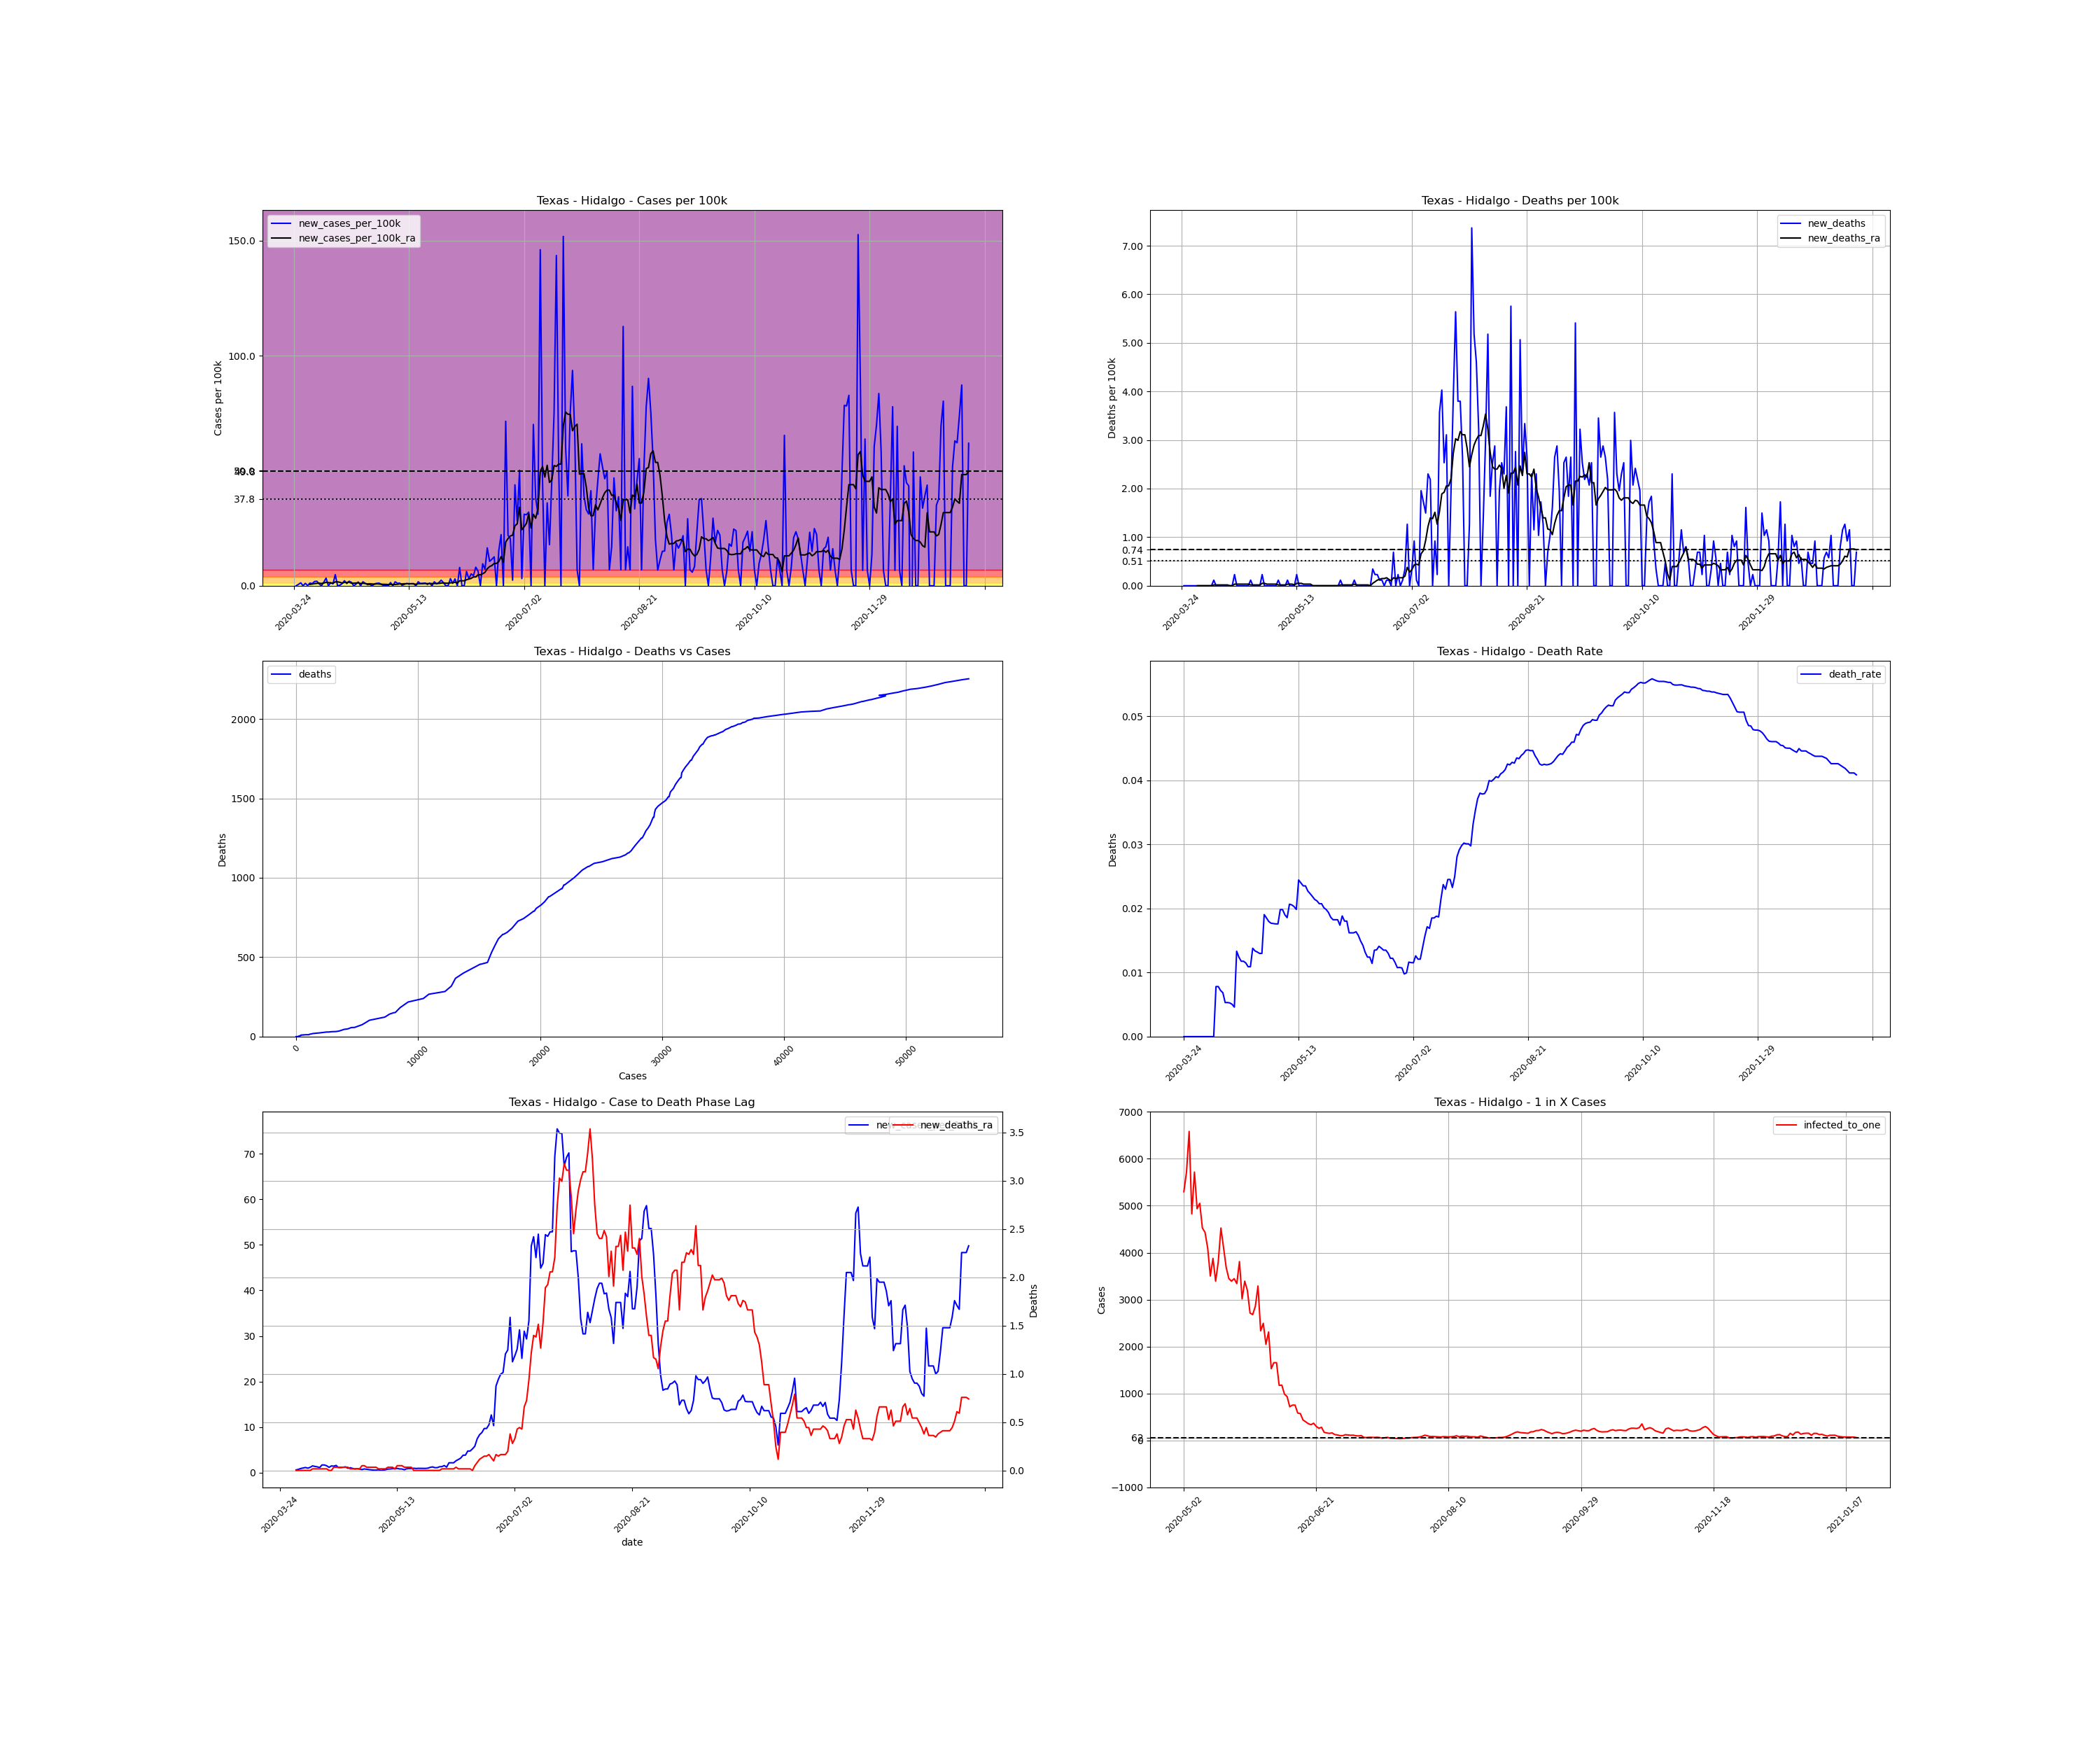

The file beside this chart, header and first rows:
, date, county, state, fips, cases, deaths, COUNTY, STNAME, CTYNAME, POPESTIMATE2019, cases_per_100k, deaths_per_100k, death_rate, new_cases, new_cases_per_100k, new_deaths, new_cases_per_100k_ra, new_deaths_ra, active_cases, infected_to_one
395631, 2020-03-24, Hidalgo, Texas, 48215, 2, 0.0, 215, Texas, Hidalgo, 868707, 0.2302, 0.0, 0.0, , , , , , , 
395632, 2020-03-25, Hidalgo, Texas, 48215, 2, 0.0, 215, Texas, Hidalgo, 868707, 0.2302, 0.0, 0.0, 0.0, 0.0, 0.0, , , , 
395633, 2020-03-26, Hidalgo, Texas, 48215, 7, 0.0, 215, Texas, Hidalgo, 868707, 0.8058, 0.0, 0.0, 5.0, 0.5756, 0.0, , , , 
395634, 2020-03-27, Hidalgo, Texas, 48215, 18, 0.0, 215, Texas, Hidalgo, 868707, 2.072, 0.0, 0.0, 11.0, 1.266, 0.0, , , , 
395635, 2020-03-28, Hidalgo, Texas, 48215, 18, 0.0, 215, Texas, Hidalgo, 868707, 2.072, 0.0, 0.0, 0.0, 0.0, 0.0, , , , 
395636, 2020-03-29, Hidalgo, Texas, 48215, 27, 0.0, 215, Texas, Hidalgo, 868707, 3.108, 0.0, 0.0, 9.0, 1.036, 0.0, , , , 
395637, 2020-03-30, Hidalgo, Texas, 48215, 28, 0.0, 215, Texas, Hidalgo, 868707, 3.223, 0.0, 0.0, 1.0, 0.1151, 0.0, , , , 
395638, 2020-03-31, Hidalgo, Texas, 48215, 38, 0.0, 215, Texas, Hidalgo, 868707, 4.374, 0.0, 0.0, 10.0, 1.151, 0.0, 0.592, 0.0, , 
395639, 2020-04-01, Hidalgo, Texas, 48215, 46, 0.0, 215, Texas, Hidalgo, 868707, 5.295, 0.0, 0.0, 8.0, 0.9209, 0.0, 0.7236, 0.0, 44.0, 4936
395640, 2020-04-02, Hidalgo, Texas, 48215, 62, 0.0, 215, Texas, Hidalgo, 868707, 7.137, 0.0, 0.0, 16.0, 1.842, 0.0, 0.9045, 0.0, 60.0, 3620
395641, 2020-04-03, Hidalgo, Texas, 48215, 79, 0.0, 215, Texas, Hidalgo, 868707, 9.094, 0.0, 0.0, 17.0, 1.957, 0.0, 1.003, 0.0, 72.0, 3016
395642, 2020-04-04, Hidalgo, Texas, 48215, 86, 0.0, 215, Texas, Hidalgo, 868707, 9.9, 0.0, 0.0, 7.0, 0.8058, 0.0, 1.118, 0.0, 68.0, 3194
395643, 2020-04-05, Hidalgo, Texas, 48215, 86, 0.0, 215, Texas, Hidalgo, 868707, 9.9, 0.0, 0.0, 0.0, 0.0, 0.0, 0.9702, 0.0, 68.0, 3194
395644, 2020-04-06, Hidalgo, Texas, 48215, 99, 0.0, 215, Texas, Hidalgo, 868707, 11.4, 0.0, 0.0, 13.0, 1.496, 0.0, 1.168, 0.0, 72.0, 3016
395645, 2020-04-07, Hidalgo, Texas, 48215, 128, 1.0, 215, Texas, Hidalgo, 868707, 14.73, 0.1151, 0.007812, 29.0, 3.338, 0.1151, 1.48, 0.01644, 100.0, 2172
395646, 2020-04-08, Hidalgo, Texas, 48215, 128, 1.0, 215, Texas, Hidalgo, 868707, 14.73, 0.1151, 0.007812, 0.0, 0.0, 0.0, 1.348, 0.01644, 90.0, 2413
395647, 2020-04-09, Hidalgo, Texas, 48215, 139, 1.0, 215, Texas, Hidalgo, 868707, 16, 0.1151, 0.007194, 11.0, 1.266, 0.0, 1.266, 0.01644, 93.0, 2335
395648, 2020-04-10, Hidalgo, Texas, 48215, 146, 1.0, 215, Texas, Hidalgo, 868707, 16.81, 0.1151, 0.006849, 7.0, 0.8058, 0.0, 1.102, 0.01644, 84.0, 2585
395649, 2020-04-11, Hidalgo, Texas, 48215, 188, 1.0, 215, Texas, Hidalgo, 868707, 21.64, 0.1151, 0.005319, 42.0, 4.835, 0.0, 1.677, 0.01644, 109.0, 1992
395650, 2020-04-12, Hidalgo, Texas, 48215, 188, 1.0, 215, Texas, Hidalgo, 868707, 21.64, 0.1151, 0.005319, 0.0, 0.0, 0.0, 1.677, 0.01644, 102.0, 2129
395651, 2020-04-13, Hidalgo, Texas, 48215, 190, 1.0, 215, Texas, Hidalgo, 868707, 21.87, 0.1151, 0.005263, 2.0, 0.2302, 0.0, 1.496, 0.01644, 104.0, 2088
395652, 2020-04-14, Hidalgo, Texas, 48215, 198, 1.0, 215, Texas, Hidalgo, 868707, 22.79, 0.1151, 0.005051, 8.0, 0.9209, 0.0, 1.151, 0.0, 99.0, 2194
395653, 2020-04-15, Hidalgo, Texas, 48215, 217, 1.0, 215, Texas, Hidalgo, 868707, 24.98, 0.1151, 0.004608, 19.0, 2.187, 0.0, 1.464, 0.0, 89.0, 2440
395654, 2020-04-16, Hidalgo, Texas, 48215, 225, 3.0, 215, Texas, Hidalgo, 868707, 25.9, 0.3453, 0.01333, 8.0, 0.9209, 0.2302, 1.414, 0.03289, 97.0, 2239
395655, 2020-04-17, Hidalgo, Texas, 48215, 242, 3.0, 215, Texas, Hidalgo, 868707, 27.86, 0.3453, 0.0124, 17.0, 1.957, 0.0, 1.579, 0.03289, 103.0, 2109
395656, 2020-04-18, Hidalgo, Texas, 48215, 255, 3.0, 215, Texas, Hidalgo, 868707, 29.35, 0.3453, 0.01176, 13.0, 1.496, 0.0, 1.102, 0.03289, 109.0, 1992
395657, 2020-04-19, Hidalgo, Texas, 48215, 255, 3.0, 215, Texas, Hidalgo, 868707, 29.35, 0.3453, 0.01176, 0.0, 0.0, 0.0, 1.102, 0.03289, 67.0, 3241
395658, 2020-04-20, Hidalgo, Texas, 48215, 261, 3.0, 215, Texas, Hidalgo, 868707, 30.04, 0.3453, 0.01149, 6.0, 0.6907, 0.0, 1.168, 0.03289, 73.0, 2975
395659, 2020-04-21, Hidalgo, Texas, 48215, 275, 3.0, 215, Texas, Hidalgo, 868707, 31.66, 0.3453, 0.01091, 14.0, 1.612, 0.0, 1.266, 0.03289, 85.0, 2555
395660, 2020-04-22, Hidalgo, Texas, 48215, 275, 3.0, 215, Texas, Hidalgo, 868707, 31.66, 0.3453, 0.01091, 0.0, 0.0, 0.0, 0.9538, 0.03289, 77.0, 2820
395661, 2020-04-23, Hidalgo, Texas, 48215, 290, 4.0, 215, Texas, Hidalgo, 868707, 33.38, 0.4605, 0.01379, 15.0, 1.727, 0.1151, 1.069, 0.01644, 73.0, 2975
395662, 2020-04-24, Hidalgo, Texas, 48215, 299, 4.0, 215, Texas, Hidalgo, 868707, 34.42, 0.4605, 0.01338, 9.0, 1.036, 0.0, 0.9374, 0.01644, 74.0, 2935
395663, 2020-04-25, Hidalgo, Texas, 48215, 303, 4.0, 215, Texas, Hidalgo, 868707, 34.88, 0.4605, 0.0132, 4.0, 0.4605, 0.0, 0.7894, 0.01644, 61.0, 3560
395664, 2020-04-26, Hidalgo, Texas, 48215, 308, 4.0, 215, Texas, Hidalgo, 868707, 35.45, 0.4605, 0.01299, 5.0, 0.5756, 0.0, 0.8716, 0.01644, 53.0, 4098
395665, 2020-04-27, Hidalgo, Texas, 48215, 308, 4.0, 215, Texas, Hidalgo, 868707, 35.45, 0.4605, 0.01299, 0.0, 0.0, 0.0, 0.7729, 0.01644, 53.0, 4098
395666, 2020-04-28, Hidalgo, Texas, 48215, 315, 6.0, 215, Texas, Hidalgo, 868707, 36.26, 0.6907, 0.01905, 7.0, 0.8058, 0.2302, 0.6578, 0.04933, 54.0, 4022
395667, 2020-04-29, Hidalgo, Texas, 48215, 324, 6.0, 215, Texas, Hidalgo, 868707, 37.3, 0.6907, 0.01852, 9.0, 1.036, 0.0, 0.8058, 0.04933, 49.0, 4432
395668, 2020-04-30, Hidalgo, Texas, 48215, 334, 6.0, 215, Texas, Hidalgo, 868707, 38.45, 0.6907, 0.01796, 10.0, 1.151, 0.0, 0.7236, 0.03289, 59.0, 3681
395669, 2020-05-01, Hidalgo, Texas, 48215, 339, 6.0, 215, Texas, Hidalgo, 868707, 39.02, 0.6907, 0.0177, 5.0, 0.5756, 0.0, 0.6578, 0.03289, 49.0, 4432
395670, 2020-05-02, Hidalgo, Texas, 48215, 340, 6.0, 215, Texas, Hidalgo, 868707, 39.14, 0.6907, 0.01765, 1.0, 0.1151, 0.0, 0.6085, 0.03289, 41.0, 5297
395671, 2020-05-03, Hidalgo, Texas, 48215, 341, 6.0, 215, Texas, Hidalgo, 868707, 39.25, 0.6907, 0.0176, 1.0, 0.1151, 0.0, 0.5427, 0.03289, 38.0, 5715
395672, 2020-05-04, Hidalgo, Texas, 48215, 341, 6.0, 215, Texas, Hidalgo, 868707, 39.25, 0.6907, 0.0176, 0.0, 0.0, 0.0, 0.5427, 0.03289, 33.0, 6581
395673, 2020-05-05, Hidalgo, Texas, 48215, 353, 7.0, 215, Texas, Hidalgo, 868707, 40.64, 0.8058, 0.01983, 12.0, 1.381, 0.1151, 0.6249, 0.01644, 45.0, 4826
395674, 2020-05-06, Hidalgo, Texas, 48215, 353, 7.0, 215, Texas, Hidalgo, 868707, 40.64, 0.8058, 0.01983, 0.0, 0.0, 0.0, 0.4769, 0.01644, 38.0, 5715
395675, 2020-05-07, Hidalgo, Texas, 48215, 368, 7.0, 215, Texas, Hidalgo, 868707, 42.36, 0.8058, 0.01902, 15.0, 1.727, 0.0, 0.5591, 0.01644, 44.0, 4936
395676, 2020-05-08, Hidalgo, Texas, 48215, 377, 7.0, 215, Texas, Hidalgo, 868707, 43.4, 0.8058, 0.01857, 9.0, 1.036, 0.0, 0.6249, 0.01644, 43.0, 5051
395677, 2020-05-09, Hidalgo, Texas, 48215, 387, 8.0, 215, Texas, Hidalgo, 868707, 44.55, 0.9209, 0.02067, 10.0, 1.151, 0.1151, 0.7729, 0.03289, 48.0, 4525
395678, 2020-05-10, Hidalgo, Texas, 48215, 389, 8.0, 215, Texas, Hidalgo, 868707, 44.78, 0.9209, 0.02057, 2.0, 0.2302, 0.0, 0.7894, 0.03289, 49.0, 4432
395679, 2020-05-11, Hidalgo, Texas, 48215, 394, 8.0, 215, Texas, Hidalgo, 868707, 45.35, 0.9209, 0.0203, 5.0, 0.5756, 0.0, 0.8716, 0.03289, 53.0, 4098
395680, 2020-05-12, Hidalgo, Texas, 48215, 403, 8.0, 215, Texas, Hidalgo, 868707, 46.39, 0.9209, 0.01985, 9.0, 1.036, 0.0, 0.8222, 0.01644, 62.0, 3503
395681, 2020-05-13, Hidalgo, Texas, 48215, 409, 10.0, 215, Texas, Hidalgo, 868707, 47.08, 1.151, 0.02445, 6.0, 0.6907, 0.2302, 0.9209, 0.04933, 56.0, 3878
395682, 2020-05-14, Hidalgo, Texas, 48215, 417, 10.0, 215, Texas, Hidalgo, 868707, 48, 1.151, 0.02398, 8.0, 0.9209, 0.0, 0.8058, 0.04933, 64.0, 3393
395683, 2020-05-15, Hidalgo, Texas, 48215, 425, 10.0, 215, Texas, Hidalgo, 868707, 48.92, 1.151, 0.02353, 8.0, 0.9209, 0.0, 0.7894, 0.04933, 57.0, 3810
395684, 2020-05-16, Hidalgo, Texas, 48215, 425, 10.0, 215, Texas, Hidalgo, 868707, 48.92, 1.151, 0.02353, 0.0, 0.0, 0.0, 0.6249, 0.03289, 48.0, 4525
395685, 2020-05-17, Hidalgo, Texas, 48215, 440, 10.0, 215, Texas, Hidalgo, 868707, 50.65, 1.151, 0.02273, 15.0, 1.727, 0.0, 0.8387, 0.03289, 53.0, 4098
395686, 2020-05-18, Hidalgo, Texas, 48215, 448, 10.0, 215, Texas, Hidalgo, 868707, 51.57, 1.151, 0.02232, 8.0, 0.9209, 0.0, 0.888, 0.03289, 59.0, 3681
395687, 2020-05-19, Hidalgo, Texas, 48215, 457, 10.0, 215, Texas, Hidalgo, 868707, 52.61, 1.151, 0.02188, 9.0, 1.036, 0.0, 0.888, 0.03289, 63.0, 3447
395688, 2020-05-20, Hidalgo, Texas, 48215, 467, 10.0, 215, Texas, Hidalgo, 868707, 53.76, 1.151, 0.02141, 10.0, 1.151, 0.0, 0.9538, 0.0, 64.0, 3393
395689, 2020-05-21, Hidalgo, Texas, 48215, 472, 10.0, 215, Texas, Hidalgo, 868707, 54.33, 1.151, 0.02119, 5.0, 0.5756, 0.0, 0.9045, 0.0, 63.0, 3447
395690, 2020-05-22, Hidalgo, Texas, 48215, 482, 10.0, 215, Texas, Hidalgo, 868707, 55.48, 1.151, 0.02075, 10.0, 1.151, 0.0, 0.9374, 0.0, 65.0, 3341
... 234 more rows
